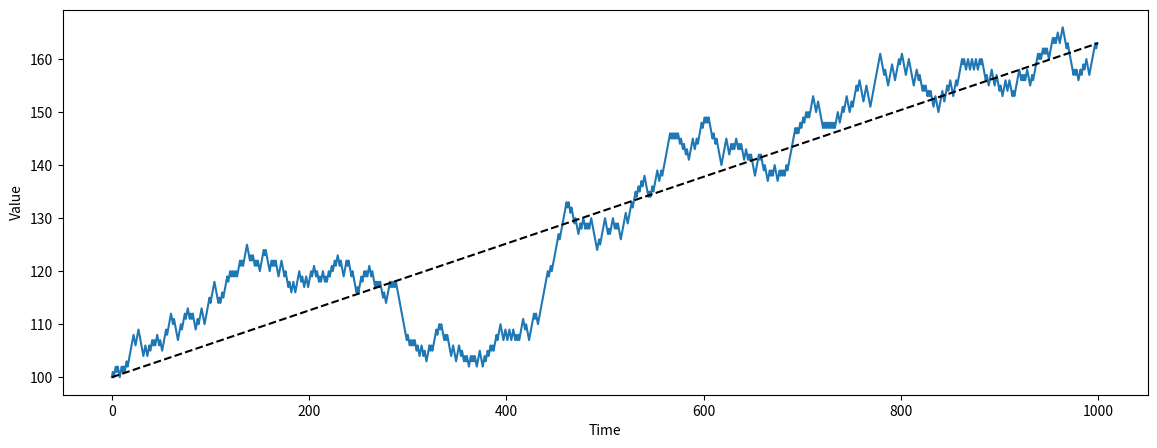

Python code for this plot:
import random
import matplotlib.pyplot as plt
import numpy as np

path = [1, -1]
steps = 1000
start_value = 100 
values = []
p = 0.5
q = 1 - p
probs = [p, q]

for step in range(steps):
    values.append(start_value)
    
    start_value = start_value + random.choice(path)
    last_val = start_value

time = [i for i in range(len(values))]



eq_x = [0, steps]
eq_y = [100, values[-1]]

plt.figure(figsize=(14, 5))

plt.plot(time, values)
plt.plot(eq_x, eq_y, "k--")

plt.ylabel("Value")
plt.xlabel("Time")

plt.show()


